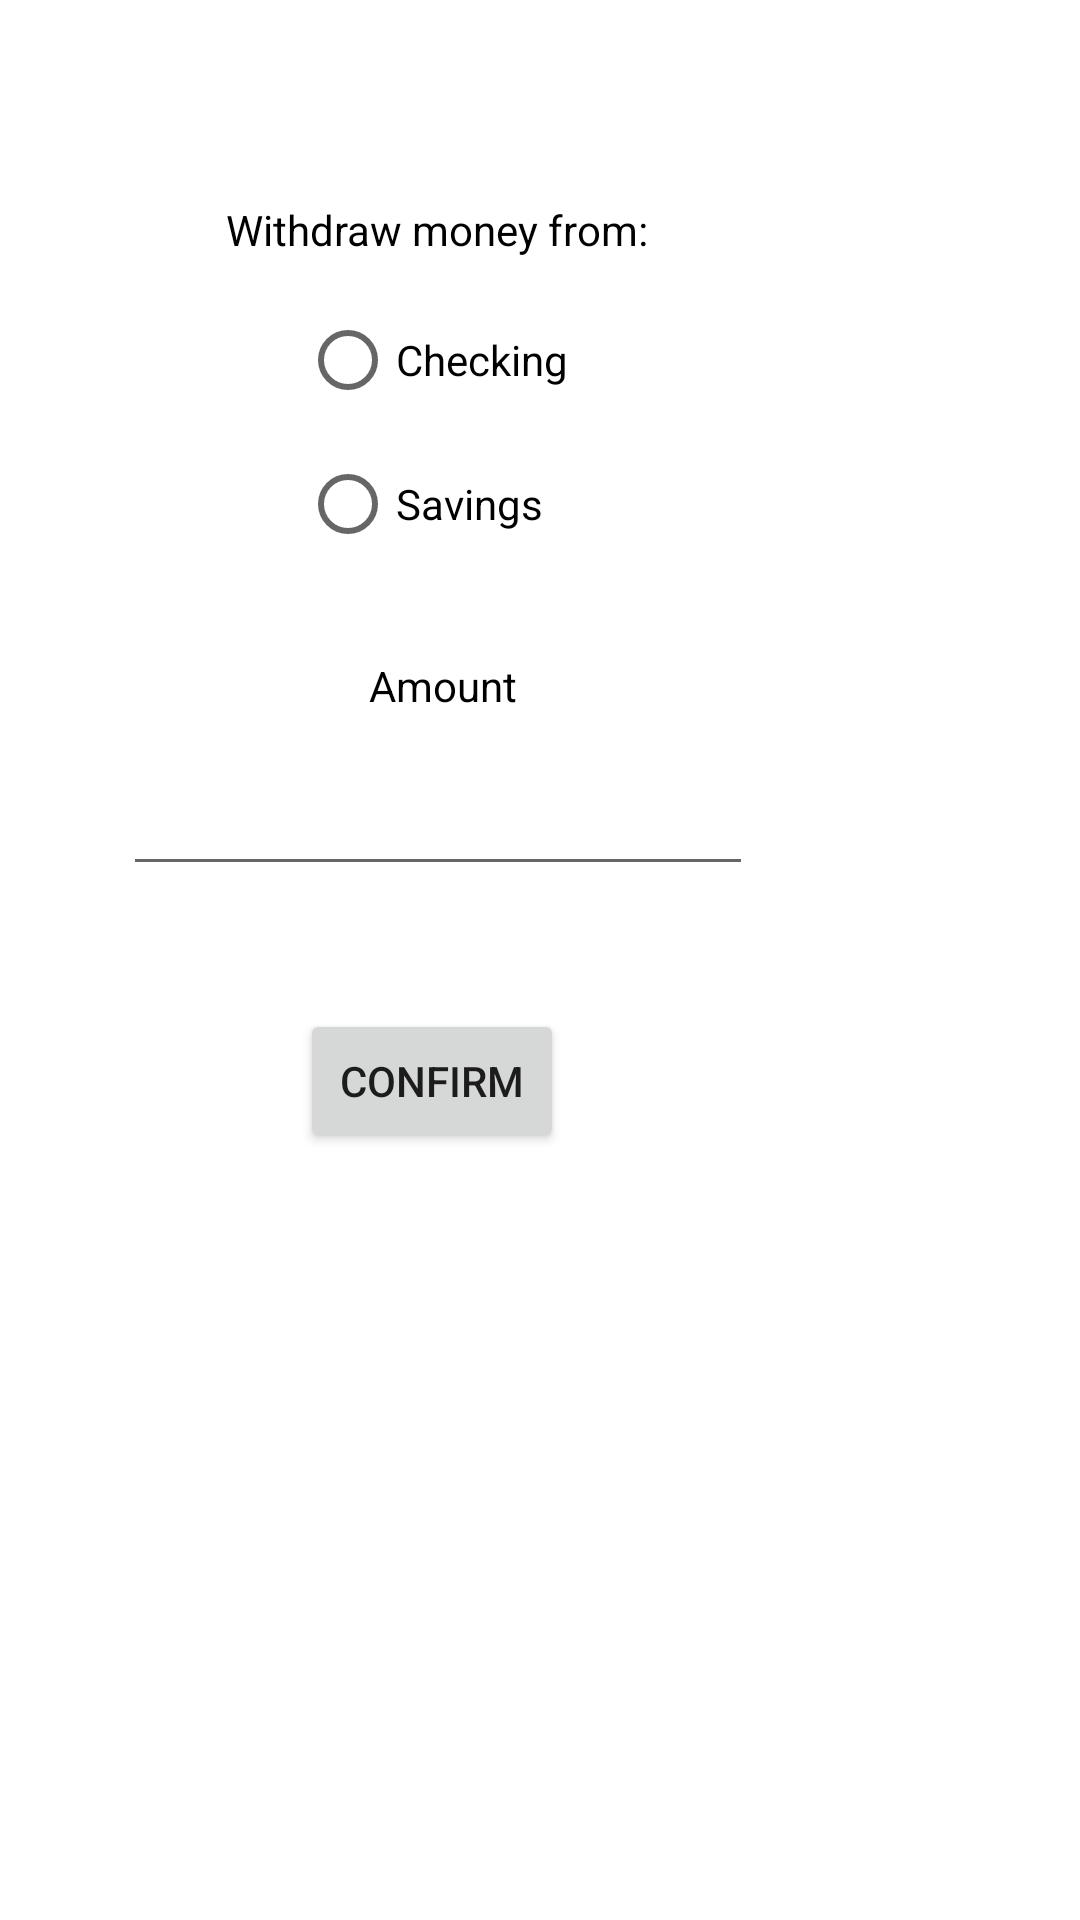

Produce the Android XML layout that renders to this screen, including the resource entries it uses.
<!-- AndroidManifest.xml: application theme Theme.ATMApp -->
<!-- res/layout/activity_withdraw.xml -->
<?xml version="1.0" encoding="utf-8"?>
<androidx.constraintlayout.widget.ConstraintLayout
        xmlns:android="http://schemas.android.com/apk/res/android"
        xmlns:tools="http://schemas.android.com/tools"
        xmlns:app="http://schemas.android.com/apk/res-auto"
        android:layout_width="match_parent"
        android:layout_height="match_parent"
        tools:context=".WithdrawActivity">

    <Button
            android:text="@string/confirm"
            android:layout_width="wrap_content"
            android:layout_height="wrap_content" android:id="@+id/confirm_button2"
            app:layout_constraintStart_toStartOf="parent" android:layout_marginStart="100dp"
            android:layout_marginTop="41dp" app:layout_constraintTop_toBottomOf="@+id/change_1"/>
    <EditText
            android:layout_width="wrap_content"
            android:layout_height="wrap_content"
            android:inputType="number"
            android:ems="10"
            android:id="@+id/change_1"
            app:layout_constraintStart_toStartOf="parent" android:layout_marginStart="41dp"
            android:layout_marginTop="16dp" app:layout_constraintTop_toBottomOf="@+id/textView8"
            android:textAlignment="center"/>
    <TextView
            android:text="@string/withdrawmoney"
            android:layout_width="wrap_content"
            android:layout_height="wrap_content" android:id="@+id/textView4"
            android:textColor="#000000" android:textAlignment="center" app:layout_constraintStart_toStartOf="parent"
            android:layout_marginStart="75dp"
            app:layout_constraintTop_toTopOf="parent" android:layout_marginTop="67dp"/>
    <TextView
            android:text="@string/amount"
            android:layout_width="wrap_content"
            android:layout_height="wrap_content" android:id="@+id/textView8"
            android:textColor="#000000"
            app:layout_constraintStart_toStartOf="parent"
            android:layout_marginStart="123dp" android:layout_marginTop="9dp"
            app:layout_constraintTop_toBottomOf="@+id/zHelp"/>
    <RadioGroup
            android:layout_width="140dp"
            android:layout_height="114dp"
            android:id="@+id/zHelp" android:layout_marginTop="10dp"
            app:layout_constraintTop_toBottomOf="@+id/textView4" app:layout_constraintStart_toStartOf="parent"
            android:layout_marginStart="100dp">
        <RadioButton
                android:text="@string/check"
                android:layout_width="wrap_content"
                android:layout_height="wrap_content" android:id="@+id/check_button"
        />
        <RadioButton
                android:text="@string/save"
                android:layout_width="wrap_content"
                android:layout_height="wrap_content" android:id="@+id/save_button"
        />
    </RadioGroup>
</androidx.constraintlayout.widget.ConstraintLayout>
<!-- resources referenced by this layout -->
<resources>
  <string name="amount">Amount</string>
  <string name="check">Checking</string>
  <string name="confirm">Confirm</string>
  <string name="save">Savings</string>
  <string name="withdrawmoney">Withdraw money from:</string>
  <style name="Theme.ATMApp" parent="Theme.MaterialComponents.DayNight.DarkActionBar">
          
          <item name="colorPrimary">@color/purple_500</item>
          <item name="colorPrimaryVariant">@color/purple_700</item>
          <item name="colorOnPrimary">@color/white</item>
          
          <item name="colorSecondary">@color/teal_200</item>
          <item name="colorSecondaryVariant">@color/teal_700</item>
          <item name="colorOnSecondary">@color/black</item>
          
          <item name="android:statusBarColor">?attr/colorPrimaryVariant</item>
          
      </style>
  <!-- not gathered from this repository: default colours our renderer supplied (Android Studio template values) -->
  <color name="purple_500">#FF6200EE</color>
  <color name="purple_700">#FF3700B3</color>
  <color name="teal_200">#FF03DAC5</color>
  <color name="teal_700">#FF018786</color>
  <color name="black">#FF000000</color>
  <color name="white">#FFFFFFFF</color>
</resources>
